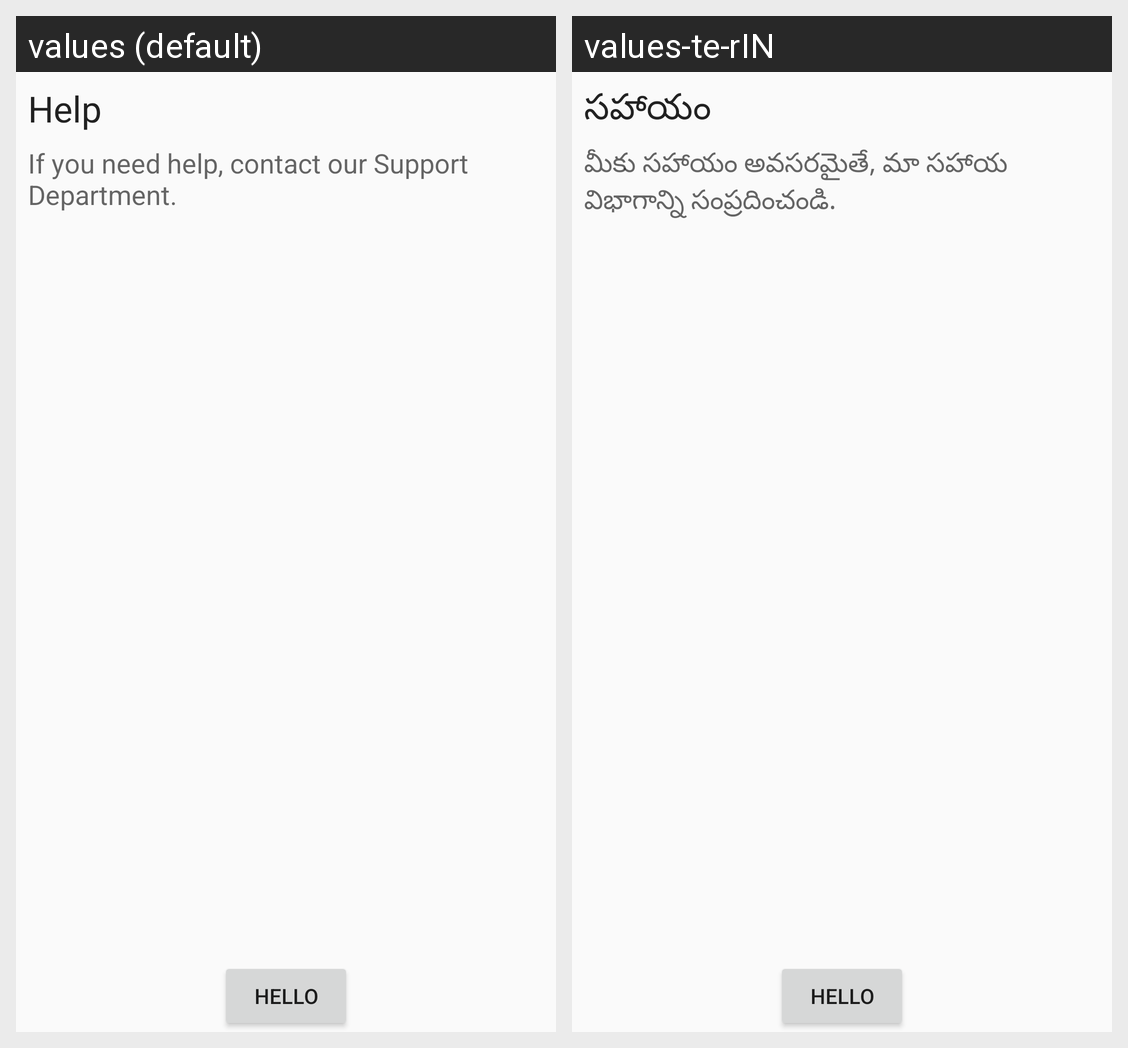

The same Android screen rendered under two of its app's locales, left to right. List the strings drawn on it with the default value and each locale's translation.
Android screen res/layout/activity_help.xml rendered under 2 locales, left to right: values (default), values-te-rIN. Device: Nexus 5 (rendered at 1080×1920; each locale shown at half size, 540×960, under a caption strip naming it); theme AppTheme.
Strings drawn on this screen, with the default value and each locale's value (text and hints the layout hard-codes, and strings that could not be matched under every locale, appear in the picture but are not listed):

action_help
  values: Help
  values-te-rIN: సహాయం

help_text
  values: If you need help, contact our Support Department.
  values-te-rIN: మీకు సహాయం అవసరమైతే, మా సహాయ విభాగాన్ని సంప్రదించండి.
